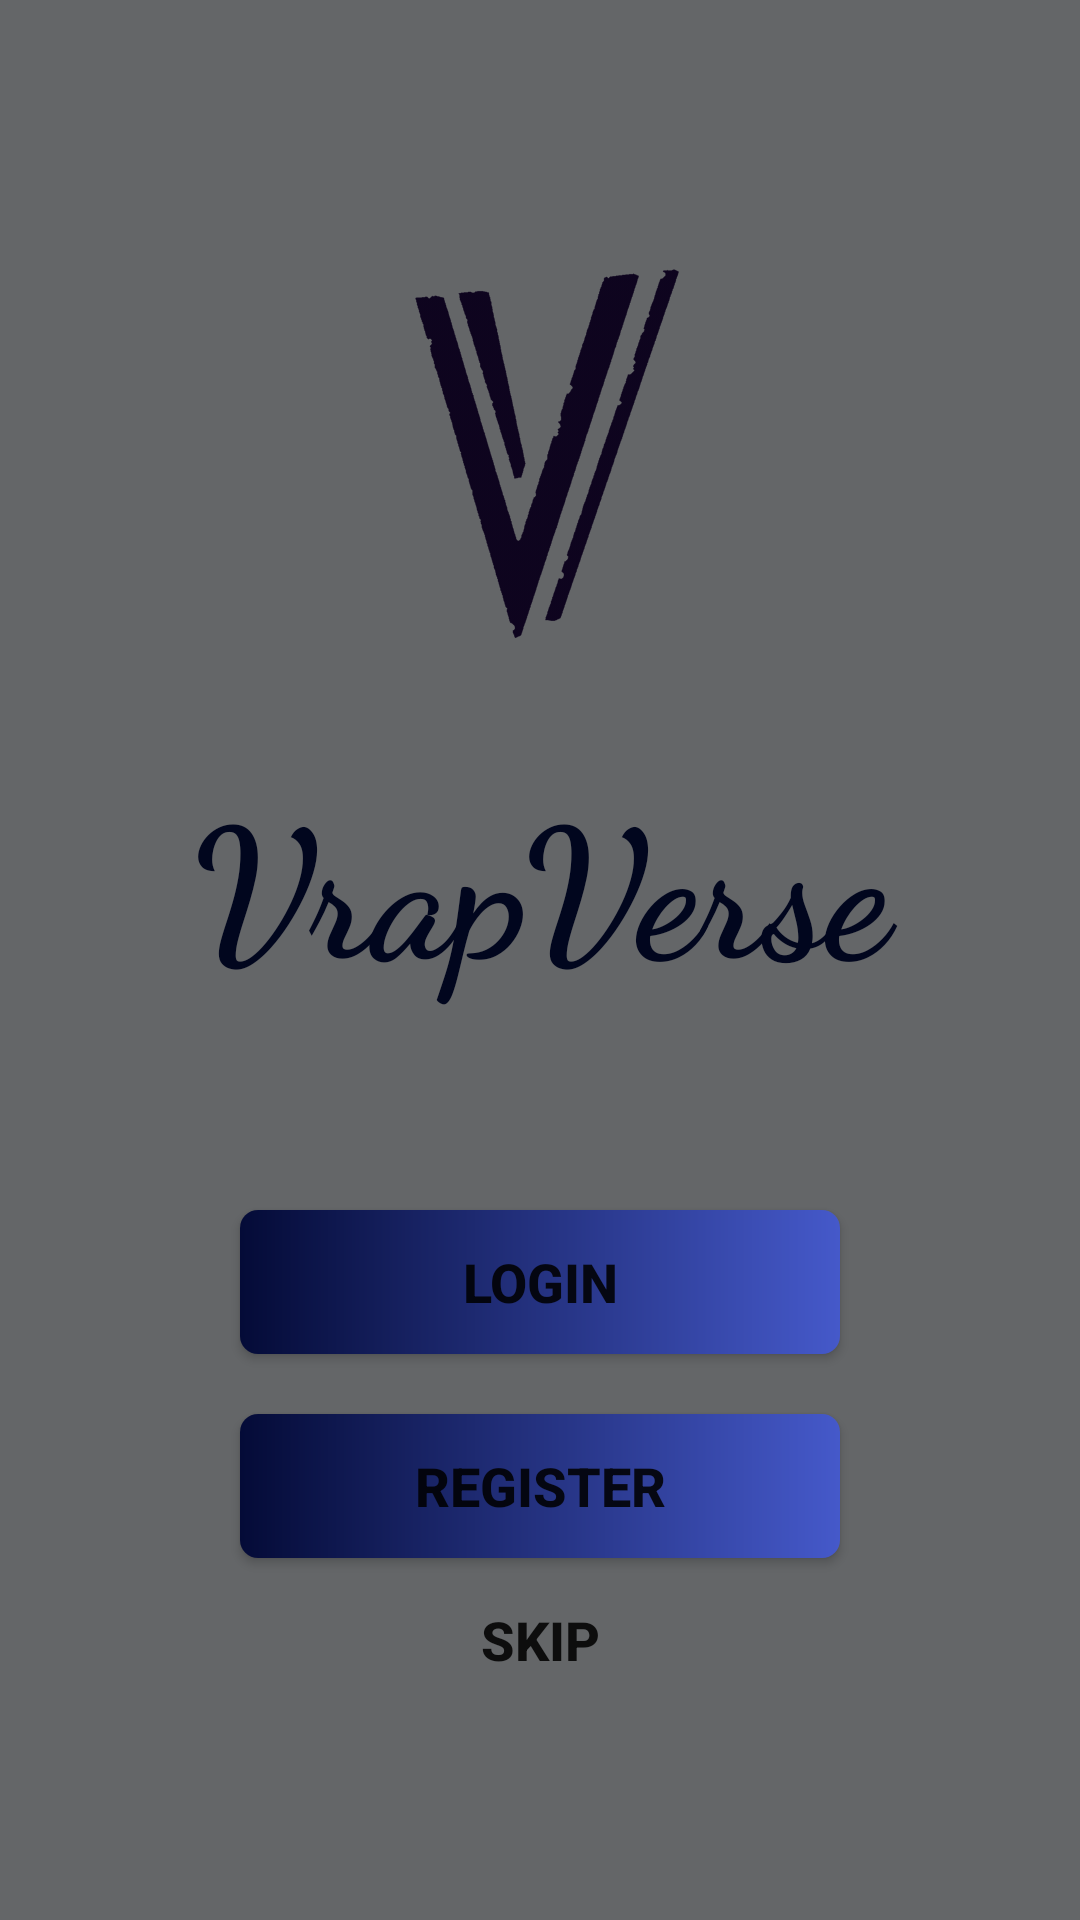

This screen was rendered from an Android layout file. Write that file and the resources it references.
<!-- AndroidManifest.xml: application theme AppTheme -->
<!-- res/layout/activity_main.xml -->
<?xml version="1.0" encoding="utf-8"?>
<RelativeLayout xmlns:android="http://schemas.android.com/apk/res/android"
    xmlns:app="http://schemas.android.com/apk/res-auto"
    xmlns:tools="http://schemas.android.com/tools"
    android:layout_width="match_parent"
    android:layout_height="match_parent"
    tools:context=".MainActivity"
    android:background="@drawable/bg_vrapverse"
    >

    <LinearLayout
        android:layout_width="match_parent"
        android:layout_height="match_parent"
        android:background="#C93C3F41" />

    <LinearLayout
        android:layout_width="match_parent"
        android:layout_height="match_parent"
        android:layout_marginLeft="40dp"


        android:layout_marginTop="50dp"
        android:layout_marginRight="40dp"
        android:layout_marginBottom="30dp"
        android:orientation="vertical">

        <ImageView
            android:id="@+id/imageView2"
            android:layout_width="match_parent"
            android:layout_height="159dp"
            android:layout_marginTop="20dp"
            android:padding="8dp"
            app:srcCompat="@drawable/vraplogo"
            app:tint="#F70B011C" />

        <TextView
            android:id="@+id/cafe"
            android:layout_width="match_parent"
            android:layout_height="wrap_content"
            android:layout_marginTop="15dp"
            android:layout_marginBottom="40dp"
            android:fontFamily="cursive"
            android:gravity="center_horizontal"
            android:padding="8dp"
            android:text="VrapVerse"
            android:textColor="#01061E"
            android:textSize="60sp"
            android:textStyle="bold" />

        <Button
            android:id="@+id/btnlogin"
            android:layout_width="200dp"
            android:layout_height="wrap_content"
            android:layout_marginTop="20dp"
            android:layout_gravity="center_horizontal"
            android:background="@drawable/btn_gradient"
            android:padding="8dp"
            android:text="Login"
            android:textSize="18sp"
            android:textStyle="bold" />

        <Button
            android:id="@+id/btnreg"
            android:layout_width="200dp"
            android:layout_height="wrap_content"
            android:layout_marginTop="20dp"
            android:layout_gravity="center_horizontal"
            android:background="@drawable/btn_gradient"
            android:padding="8dp"
            android:text="Register"
            android:textSize="18sp"
            android:textStyle="bold" />

        <Button
            android:id="@+id/skip"
            android:layout_width="match_parent"
            android:layout_height="24dp"
            android:layout_marginLeft="100dp"
            android:layout_marginTop="15dp"
            android:layout_marginRight="100dp"
            android:layout_marginBottom="20dp"
            android:background="#00FFFFFF"
            android:textSize="18sp"
            android:text="skip"
            android:textStyle="bold" />

    </LinearLayout>



</RelativeLayout>
<!-- resources referenced by this layout -->
<resources>
  <!-- drawable btn_gradient (drawable) -->
  <?xml version="1.0" encoding="utf-8"?>
  <shape xmlns:android="http://schemas.android.com/apk/res/android">
  
      <gradient
          android:startColor="#040B37"
          android:endColor="#4559CA"
  
  
          />
  
  
      <corners
          android:radius="6dp"
  
          />
  
  
  </shape>
  <!-- drawable vraplogo: png bitmap (drawable, 449969 bytes) -->
  <style name="AppTheme" parent="Theme.AppCompat.Light.DarkActionBar">
          
          <item name="colorPrimary">@color/colorPrimary</item>
          <item name="colorPrimaryDark">@color/colorPrimaryDark</item>
          <item name="colorAccent">@color/colorAccent</item>
  
      </style>
  <color name="colorPrimary">#310B75</color>
  <color name="colorPrimaryDark">#1E0747</color>
  <color name="colorAccent">#7E3FED</color>
</resources>
